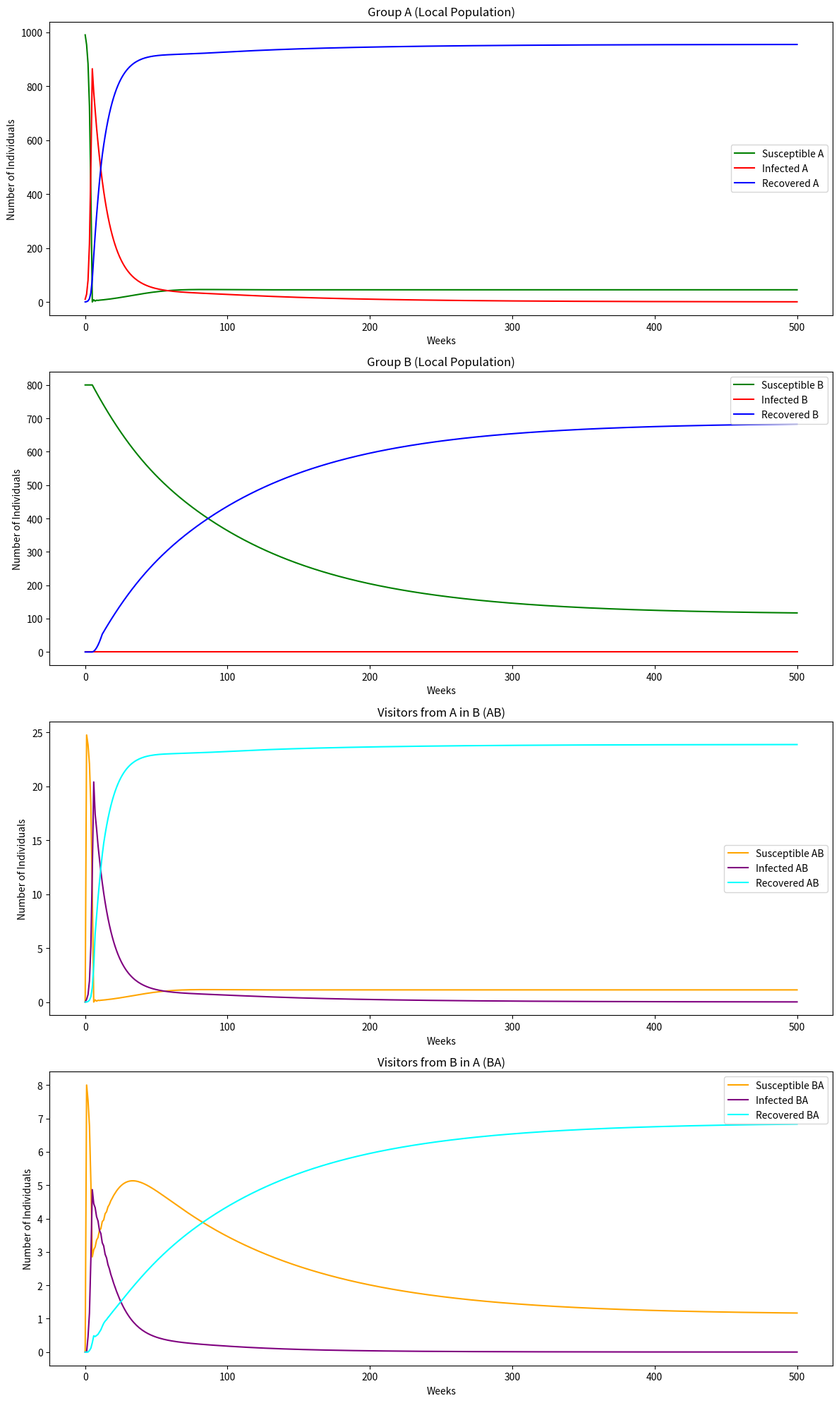

Generate this figure with matplotlib:
import numpy as np
import matplotlib.pyplot as plt

def SIR_Model(Na, Nb, Ka, Kb, Ra, Rb, Mab, Mba, Dab, Dba, weeks):
    # Initialize populations (SIR for A, B, AB, and BA)
    Sa, Ia, Ra_ = [Na * 0.99], [Na * 0.01], [0]   # S, I, R for group A
    Sb, Ib, Rb_ = [Nb], [0], [0]       # S, I, R for group B

    # Visitors from A in B (AB) and from B in A (BA)
    Sab, Iab, Rab = [0], [0], [0]  # A's population visiting B
    Sba, Iba, Rba = [0], [0], [0]  # B's population visiting A

    # Simulation loop
    for n in range(weeks):
        # Calculate visitor inflows and outflows
        inflow_Sab = Mab * Sa[n] / Dab
        inflow_Iab = Mab * Ia[n] / Dab
        inflow_Rab = Mab * Ra_[n] / Dab

        inflow_Sba = Mba * Sb[n] / Dba
        inflow_Iba = Mba * Ib[n] / Dba
        inflow_Rba = Mba * Rb_[n] / Dba

        outflow_Sa = Mab * Sa[n] / Dab
        outflow_Sb = Mba * Sb[n] / Dba

        # Update group A (local population)
        Sa_next = max(0, min(Na, Sa[n] - Ka * Sa[n] * Ia[n] + inflow_Sba - outflow_Sa))
        Ia_next = max(0, min(Na - Sa_next, Ia[n] + Ka * Sa[n] * Ia[n] - Ra * Ia[n]))
        Ra_next = max(0, min(Na - Sa_next - Ia_next, Ra_[n] + Ra * Ia[n] + inflow_Rba))

        # Update group B (local population)
        Sb_next = max(0, min(Nb, Sb[n] - Kb * Sb[n] * Ib[n] + inflow_Sab - outflow_Sb))
        Ib_next = max(0, min(Nb - Sb_next, Ib[n] + Kb * Sb[n] * Ib[n] - Rb * Ib[n]))
        Rb_next = max(0, min(Nb - Sb_next - Ib_next, Rb_[n] + Rb * Ib[n] + inflow_Rab))

        # Update visitors from A in B (AB)
        Sab_next = max(0, inflow_Sab - Kb * Sab[n] * Ib[n])
        Iab_next = max(0, inflow_Iab + Kb * Sab[n] * Ib[n] - Rb * Iab[n])
        Rab_next = max(0, inflow_Rab + Rb * Iab[n])

        # Update visitors from B in A (BA)
        Sba_next = max(0, inflow_Sba - Ka * Sba[n] * Ia[n])
        Iba_next = max(0, inflow_Iba + Ka * Sba[n] * Ia[n] - Ra * Iba[n])
        Rba_next = max(0, inflow_Rba + Ra * Iba[n])

        # Append results for the next step
        Sa.append(Sa_next)
        Ia.append(Ia_next)
        Ra_.append(Ra_next)

        Sb.append(Sb_next)
        Ib.append(Ib_next)
        Rb_.append(Rb_next)

        Sab.append(Sab_next)
        Iab.append(Iab_next)
        Rab.append(Rab_next)

        Sba.append(Sba_next)
        Iba.append(Iba_next)
        Rba.append(Rba_next)

    return (Sa, Ia, Ra_, Sb, Ib, Rb_, Sab, Iab, Rab, Sba, Iba, Rba)

def plot_results(time, Sa, Ia, Ra_, Sb, Ib, Rb_, Sab, Iab, Rab, Sba, Iba, Rba):
    fig, axs = plt.subplots(4, 1, figsize=(12, 20))  # 4 rows, 1 column

    # Plot 1: Group A (Local Population)
    axs[0].plot(time, Sa, label='Susceptible A', color='green')
    axs[0].plot(time, Ia, label='Infected A', color='red')
    axs[0].plot(time, Ra_, label='Recovered A', color='blue')
    axs[0].set_title('Group A (Local Population)')
    axs[0].legend()

    # Plot 2: Group B (Local Population)
    axs[1].plot(time, Sb, label='Susceptible B', color='green')
    axs[1].plot(time, Ib, label='Infected B', color='red')
    axs[1].plot(time, Rb_, label='Recovered B', color='blue')
    axs[1].set_title('Group B (Local Population)')
    axs[1].legend()

    # Plot 3: Visitors from A in B (AB)
    axs[2].plot(time, Sab, label='Susceptible AB', color='orange')
    axs[2].plot(time, Iab, label='Infected AB', color='purple')
    axs[2].plot(time, Rab, label='Recovered AB', color='cyan')
    axs[2].set_title('Visitors from A in B (AB)')
    axs[2].legend()

    # Plot 4: Visitors from B in A (BA)
    axs[3].plot(time, Sba, label='Susceptible BA', color='orange')
    axs[3].plot(time, Iba, label='Infected BA', color='purple')
    axs[3].plot(time, Rba, label='Recovered BA', color='cyan')
    axs[3].set_title('Visitors from B in A (BA)')
    axs[3].legend()

    # Final adjustments
    for ax in axs:
        ax.set_xlabel('Weeks')
        ax.set_ylabel('Number of Individuals')

    plt.tight_layout()
    plt.show()

if __name__ == "__main__":
    # Parameters
    Na, Nb = 1000, 800             # Population sizes of groups A and B
    Ka, Kb = 0.002, 0.001          # Transmission coefficients for A and B
    Ra, Rb = 0.1, 0.1              # Recovery rates for A and B
    Mab, Mba = 0.05, 0.03          # Movement rates between A and B
    Dab, Dba = 2, 3                # Average stay durations in weeks
    weeks = 500                     # Duration of the simulation

    # Run the SIR model
    results = SIR_Model(Na, Nb, Ka, Kb, Ra, Rb, Mab, Mba, Dab, Dba, weeks)

    # Generate time axis for plotting
    time = np.arange(weeks + 1)

    # Plot the results
    plot_results(time, *results)
